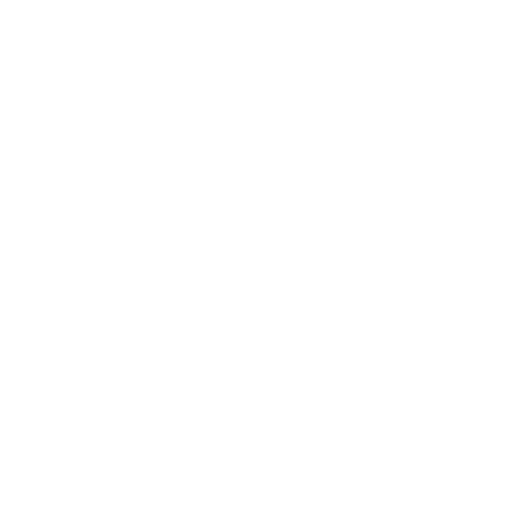
t = 0.00 s
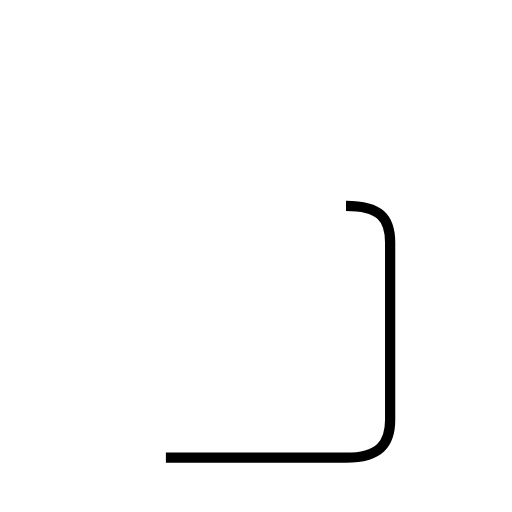
t = 1.44 s
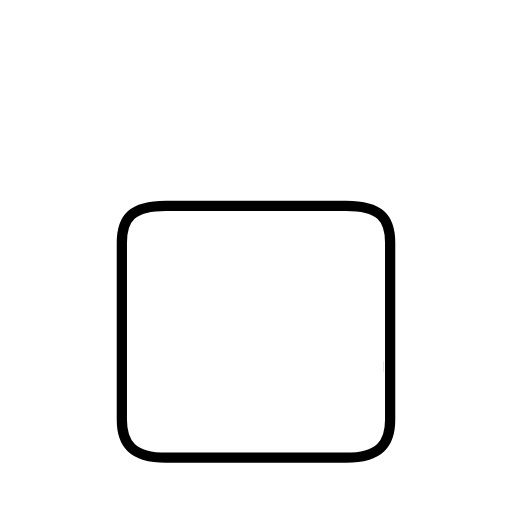
t = 2.88 s
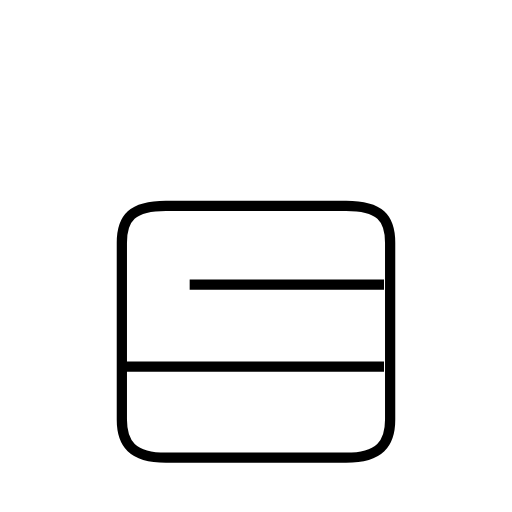
t = 4.21 s
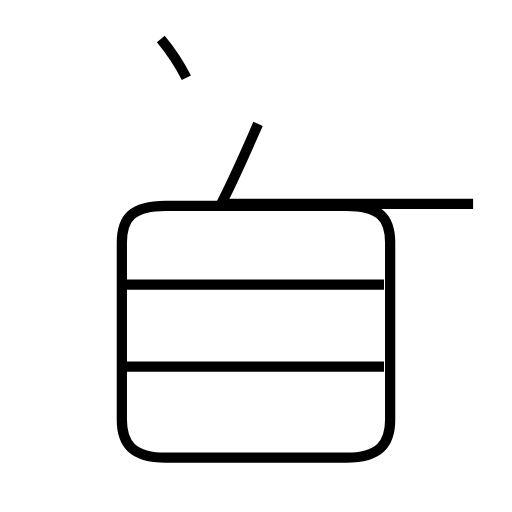
t = 5.53 s
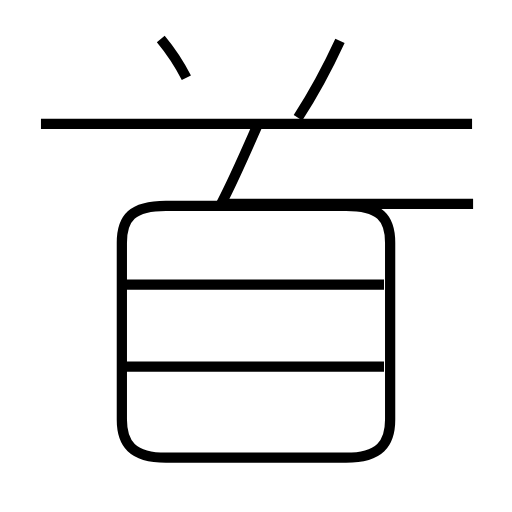
t = 7.05 s

The animated SVG that drew these frames (rendered in a browser with its animation timeline set to each time). Animation: 8 SMIL elements (animate=8); one cycle of 7.05 s.

<?xml version='1.0' encoding='utf-8'?>
<svg viewBox="0.0 -6.0 50.0 50.0" version="1.1" xmlns="http://www.w3.org/2000/svg"><rect x="-1000" y="-1000" width="2000" height="2000" stroke="white" fill="white" /><g style="fill:none;stroke:#000000;stroke-width:1"><path d="M 16.2 0.7 L 33.8 0.7 C 37.1 0.7 38.1 -0.7 38.1 -3.0 L 38.1 -20.3 C 38.1 -22.7 37.1 -23.9 33.8 -23.9 L 16.2 -23.9 C 12.9 -23.9 11.9 -22.7 11.9 -20.3 L 11.9 -3.0 C 11.9 -0.7 12.9 0.7 16.2 0.7 Z " transform="translate(0.0 38.0)" stroke-dasharray="95.95584956251413" stroke-dashoffset="95.95584956251413"><animate attributeName="stroke-dashoffset" from="95.95584956251413" to="0" dur="2.878675486875424s" begin="0s" fill="freeze" /></path><path d="M 37.5 -8.2 L 12.2 -8.2 " transform="translate(0.0 38.0)" stroke-dasharray="25.3" stroke-dashoffset="25.3"><animate attributeName="stroke-dashoffset" from="25.3" to="0" dur="0.759s" begin="2.878675486875424s" fill="freeze" /></path><path d="M 37.5 -16.2 L 12.2 -16.2 " transform="translate(0.0 38.0)" stroke-dasharray="25.3" stroke-dashoffset="25.3"><animate attributeName="stroke-dashoffset" from="25.3" to="0" dur="0.759s" begin="3.6376754868754237s" fill="freeze" /></path><path d="M 21.6 -24.1 L 46.2 -24.1 " transform="translate(0.0 38.0)" stroke-dasharray="24.6" stroke-dashoffset="24.6"><animate attributeName="stroke-dashoffset" from="24.6" to="0" dur="0.738s" begin="4.396675486875424s" fill="freeze" /></path><path d="M 21.6 -24.1 C 22.9 -26.6 24.1 -29.4 25.2 -31.9 " transform="translate(0.0 38.0)" stroke-dasharray="8.592328191539583" stroke-dashoffset="8.592328191539583"><animate attributeName="stroke-dashoffset" from="8.592328191539583" to="0" dur="0.25776984574618744s" begin="5.134675486875423s" fill="freeze" /></path><path d="M 18.2 -36.4 C 17.6 -37.6 16.7 -39.0 15.7 -40.2 " transform="translate(0.0 38.0)" stroke-dasharray="4.558017757101993" stroke-dashoffset="4.558017757101993"><animate attributeName="stroke-dashoffset" from="4.558017757101993" to="0" dur="0.13674053271305978s" begin="5.392445332621611s" fill="freeze" /></path><path d="M 46.1 -31.9 L 4.0 -31.9 " transform="translate(0.0 38.0)" stroke-dasharray="42.1" stroke-dashoffset="42.1"><animate attributeName="stroke-dashoffset" from="42.1" to="0" dur="1.263s" begin="5.529185865334671s" fill="freeze" /></path><path d="M 29.1 -32.5 C 30.6 -34.8 32.0 -37.4 33.2 -40.0" transform="translate(0.0 38.0)" stroke-dasharray="8.554851448333713" stroke-dashoffset="8.554851448333713"><animate attributeName="stroke-dashoffset" from="8.554851448333713" to="0" dur="0.2566455434500114s" begin="6.7921858653346705s" fill="freeze" /></path></g></svg>
